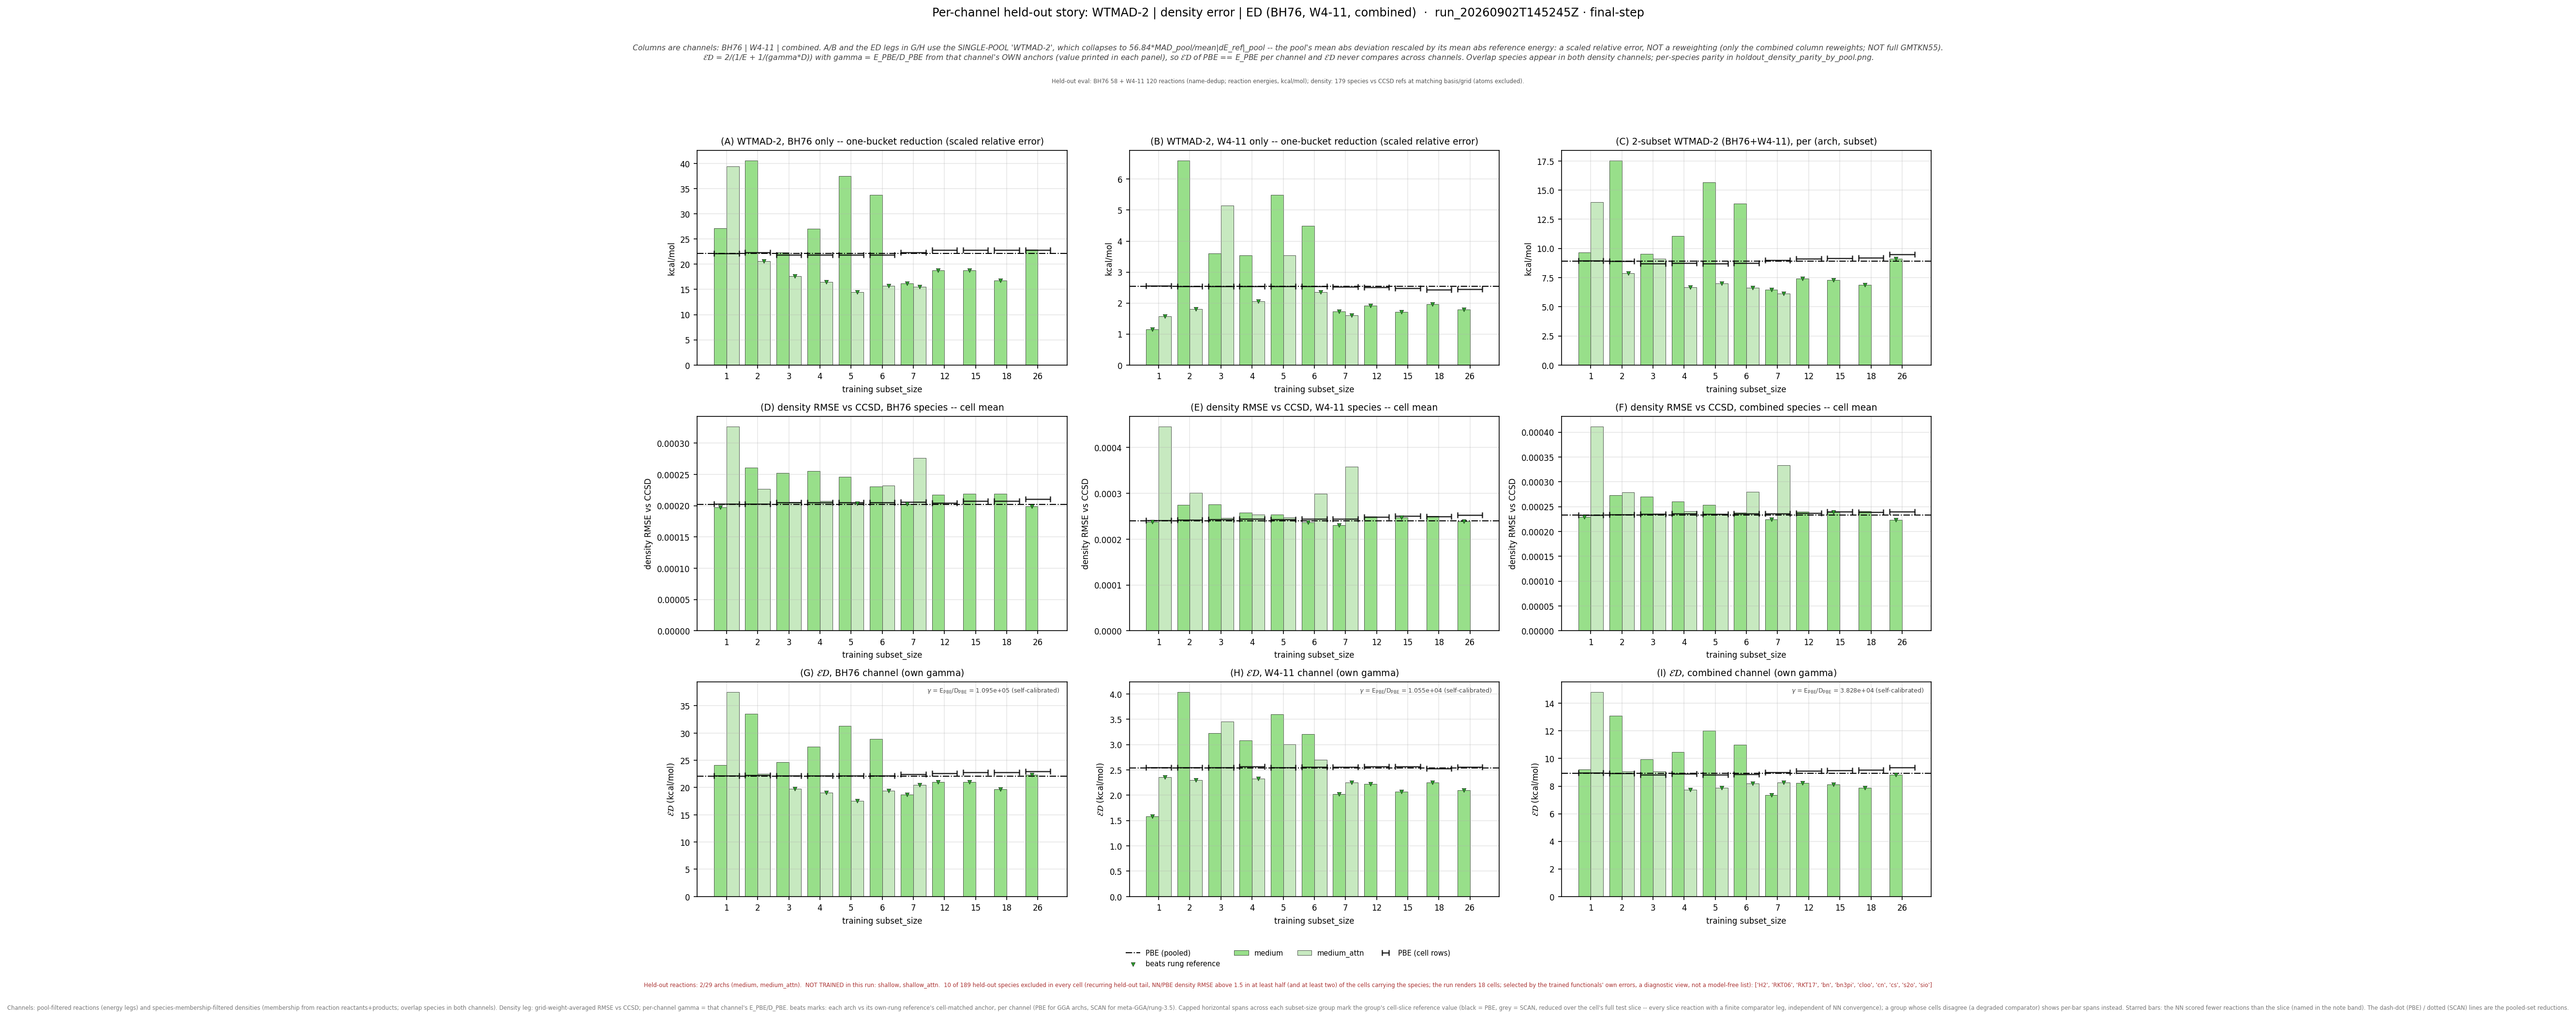

The table this chart was drawn from, first rows:
leg, arch, subset_size, n_reactions, n_density_species, E_kcalmol, D_rmse, gamma, gammaD_kcalmol, ED_kcalmol, E_pbe_kcalmol, D_pbe_rmse, ED_pbe_kcalmol, beats_pbe, E_scan_kcalmol, D_scan_rmse, ED_scan_kcalmol, beats_scan, ED_pbe_cell_kcalmol, ED_scan_cell_kcalmol, n_reactions_slice, D_insample_rmse, n_insample_species
bh76_wtmad2, medium, 1, 58, 63, 27.15, 0.0001977, 109489, 21.64, 24.09, 22.11, 0.000202, 22.11, False, , , , , 22.18, , 58, , 
bh76_wtmad2, medium, 2, 57, 61, 40.54, 0.0002608, 109489, 28.55, 33.51, 22.11, 0.000202, 22.11, False, , , , , 22.26, , 57, , 
bh76_wtmad2, medium, 3, 56, 59, 22.29, 0.0002525, 109489, 27.64, 24.68, 22.11, 0.000202, 22.11, False, , , , , 22.18, , 56, , 
bh76_wtmad2, medium, 4, 56, 59, 27.04, 0.0002558, 109489, 28.01, 27.52, 22.11, 0.000202, 22.11, False, , , , , 22.18, , 56, , 
bh76_wtmad2, medium, 5, 56, 59, 37.52, 0.000246, 109489, 26.93, 31.36, 22.11, 0.000202, 22.11, False, , , , , 22.18, , 56, , 
bh76_wtmad2, medium, 6, 56, 59, 33.74, 0.0002308, 109489, 25.27, 28.89, 22.11, 0.000202, 22.11, False, , , , , 22.18, , 56, , 
bh76_wtmad2, medium, 7, 57, 58, 16.22, 0.0002029, 109489, 22.21, 18.75, 22.11, 0.000202, 22.11, True, , , , , 22.44, , 57, , 
bh76_wtmad2, medium, 12, 55, 56, 18.82, 0.0002174, 109489, 23.8, 21.02, 22.11, 0.000202, 22.11, True, , , , , 22.59, , 55, , 
bh76_wtmad2, medium, 15, 55, 53, 18.76, 0.0002189, 109489, 23.96, 21.05, 22.11, 0.000202, 22.11, True, , , , , 22.79, , 55, , 
bh76_wtmad2, medium, 18, 55, 53, 16.75, 0.0002191, 109489, 23.99, 19.73, 22.11, 0.000202, 22.11, True, , , , , 22.79, , 55, , 
bh76_wtmad2, medium, 26, 55, 49, 22.93, 0.0001989, 109489, 21.78, 22.34, 22.11, 0.000202, 22.11, True, , , , , 22.93, , 55, , 
bh76_wtmad2, medium_attn, 1, 58, 63, 39.42, 0.0003269, 109489, 35.79, 37.52, 22.11, 0.000202, 22.11, False, , , , , 22.18, , 58, , 
bh76_wtmad2, medium_attn, 2, 57, 61, 20.64, 0.0002272, 109489, 24.87, 22.56, 22.11, 0.000202, 22.11, False, , , , , 22.26, , 57, , 
bh76_wtmad2, medium_attn, 3, 56, 59, 17.59, 0.0002059, 109489, 22.55, 19.76, 22.11, 0.000202, 22.11, True, , , , , 22.18, , 56, , 
bh76_wtmad2, medium_attn, 4, 56, 59, 16.47, 0.0002076, 109489, 22.73, 19.1, 22.11, 0.000202, 22.11, True, , , , , 22.18, , 56, , 
bh76_wtmad2, medium_attn, 5, 56, 59, 14.47, 0.0002033, 109489, 22.26, 17.54, 22.11, 0.000202, 22.11, True, , , , , 22.18, , 56, , 
bh76_wtmad2, medium_attn, 6, 56, 59, 15.7, 0.0002324, 109489, 25.45, 19.42, 22.11, 0.000202, 22.11, True, , , , , 22.18, , 56, , 
bh76_wtmad2, medium_attn, 7, 57, 58, 15.49, 0.000276, 109489, 30.22, 20.48, 22.11, 0.000202, 22.11, True, , , , , 22.44, , 57, , 
w411_wtmad2, medium, 1, 119, 111, 1.157, 0.0002377, 10555, 2.509, 1.584, 2.536, 0.0002402, 2.536, True, , , , , 2.548, , 119, , 
w411_wtmad2, medium, 2, 120, 110, 6.597, 0.0002754, 10555, 2.906, 4.035, 2.536, 0.0002402, 2.536, False, , , , , 2.545, , 120, , 
w411_wtmad2, medium, 3, 120, 109, 3.608, 0.0002758, 10555, 2.911, 3.222, 2.536, 0.0002402, 2.536, False, , , , , 2.551, , 120, , 
w411_wtmad2, medium, 4, 119, 108, 3.538, 0.0002582, 10555, 2.726, 3.079, 2.536, 0.0002402, 2.536, False, , , , , 2.563, , 119, , 
w411_wtmad2, medium, 5, 120, 109, 5.494, 0.0002538, 10555, 2.679, 3.602, 2.536, 0.0002402, 2.536, False, , , , , 2.551, , 120, , 
w411_wtmad2, medium, 6, 119, 108, 4.489, 0.0002366, 10555, 2.498, 3.21, 2.536, 0.0002402, 2.536, False, , , , , 2.561, , 119, , 
w411_wtmad2, medium, 7, 118, 107, 1.729, 0.0002307, 10555, 2.435, 2.022, 2.536, 0.0002402, 2.536, True, , , , , 2.553, , 118, , 
w411_wtmad2, medium, 12, 114, 101, 1.918, 0.0002497, 10555, 2.636, 2.22, 2.536, 0.0002402, 2.536, True, , , , , 2.565, , 114, , 
w411_wtmad2, medium, 15, 113, 99, 1.708, 0.0002478, 10555, 2.615, 2.066, 2.536, 0.0002402, 2.536, True, , , , , 2.562, , 113, , 
w411_wtmad2, medium, 18, 111, 98, 1.962, 0.0002505, 10555, 2.644, 2.252, 2.536, 0.0002402, 2.536, True, , , , , 2.528, , 111, , 
w411_wtmad2, medium, 26, 104, 94, 1.798, 0.0002384, 10555, 2.517, 2.097, 2.536, 0.0002402, 2.536, True, , , , , 2.558, , 104, , 
w411_wtmad2, medium_attn, 1, 119, 111, 1.57, 0.0004463, 10555, 4.711, 2.356, 2.536, 0.0002402, 2.536, True, , , , , 2.548, , 119, , 
w411_wtmad2, medium_attn, 2, 120, 110, 1.801, 0.0003017, 10555, 3.184, 2.301, 2.536, 0.0002402, 2.536, True, , , , , 2.545, , 120, , 
w411_wtmad2, medium_attn, 3, 120, 109, 5.146, 0.0002463, 10555, 2.6, 3.455, 2.536, 0.0002402, 2.536, False, , , , , 2.551, , 120, , 
w411_wtmad2, medium_attn, 4, 119, 108, 2.06, 0.0002541, 10555, 2.682, 2.33, 2.536, 0.0002402, 2.536, True, , , , , 2.563, , 119, , 
w411_wtmad2, medium_attn, 5, 120, 109, 3.538, 0.0002477, 10555, 2.614, 3.007, 2.536, 0.0002402, 2.536, False, , , , , 2.551, , 120, , 
w411_wtmad2, medium_attn, 6, 119, 108, 2.349, 0.0002997, 10555, 3.163, 2.696, 2.536, 0.0002402, 2.536, False, , , , , 2.561, , 119, , 
w411_wtmad2, medium_attn, 7, 118, 107, 1.602, 0.0003579, 10555, 3.778, 2.25, 2.536, 0.0002402, 2.536, True, , , , , 2.553, , 118, , 
combined_wtmad2, medium, 1, 177, 178, 9.674, 0.0002291, 38283, 8.77, 9.2, 8.915, 0.0002329, 8.915, False, , , , , 8.949, , 177, , 
combined_wtmad2, medium, 2, 177, 176, 17.53, 0.0002733, 38283, 10.46, 13.11, 8.915, 0.0002329, 8.915, False, , , , , 8.926, , 177, , 
combined_wtmad2, medium, 3, 176, 174, 9.551, 0.0002702, 38283, 10.35, 9.932, 8.915, 0.0002329, 8.915, False, , , , , 8.841, , 176, , 
combined_wtmad2, medium, 4, 175, 173, 11.06, 0.00026, 38283, 9.955, 10.48, 8.915, 0.0002329, 8.915, False, , , , , 8.878, , 175, , 
combined_wtmad2, medium, 5, 176, 174, 15.68, 0.0002538, 38283, 9.717, 12, 8.915, 0.0002329, 8.915, False, , , , , 8.841, , 176, , 
combined_wtmad2, medium, 6, 175, 173, 13.85, 0.0002376, 38283, 9.095, 10.98, 8.915, 0.0002329, 8.915, False, , , , , 8.876, , 175, , 
combined_wtmad2, medium, 7, 175, 171, 6.448, 0.0002246, 38283, 8.599, 7.37, 8.915, 0.0002329, 8.915, True, , , , , 9.005, , 175, , 
combined_wtmad2, medium, 12, 169, 165, 7.42, 0.0002401, 38283, 9.193, 8.212, 8.915, 0.0002329, 8.915, True, , , , , 9.103, , 169, , 
combined_wtmad2, medium, 15, 168, 161, 7.291, 0.0002389, 38283, 9.147, 8.114, 8.915, 0.0002329, 8.915, True, , , , , 9.155, , 168, , 
combined_wtmad2, medium, 18, 166, 160, 6.862, 0.0002409, 38283, 9.221, 7.869, 8.915, 0.0002329, 8.915, True, , , , , 9.168, , 166, , 
combined_wtmad2, medium, 26, 159, 155, 9.107, 0.0002238, 38283, 8.567, 8.829, 8.915, 0.0002329, 8.915, True, , , , , 9.34, , 159, , 
combined_wtmad2, medium_attn, 1, 177, 178, 13.97, 0.0004116, 38283, 15.76, 14.81, 8.915, 0.0002329, 8.915, False, , , , , 8.949, , 177, , 
combined_wtmad2, medium_attn, 2, 177, 176, 7.868, 0.0002793, 38283, 10.69, 9.065, 8.915, 0.0002329, 8.915, False, , , , , 8.926, , 177, , 
combined_wtmad2, medium_attn, 3, 176, 174, 9.104, 0.0002355, 38283, 9.017, 9.06, 8.915, 0.0002329, 8.915, False, , , , , 8.841, , 176, , 
combined_wtmad2, medium_attn, 4, 175, 173, 6.67, 0.0002409, 38283, 9.223, 7.742, 8.915, 0.0002329, 8.915, True, , , , , 8.878, , 175, , 
combined_wtmad2, medium_attn, 5, 176, 174, 7.017, 0.0002352, 38283, 9.004, 7.887, 8.915, 0.0002329, 8.915, True, , , , , 8.841, , 176, , 
combined_wtmad2, medium_attn, 6, 175, 173, 6.622, 0.0002793, 38283, 10.69, 8.18, 8.915, 0.0002329, 8.915, True, , , , , 8.876, , 175, , 
combined_wtmad2, medium_attn, 7, 175, 171, 6.125, 0.0003331, 38283, 12.75, 8.275, 8.915, 0.0002329, 8.915, True, , , , , 9.005, , 175, , 
